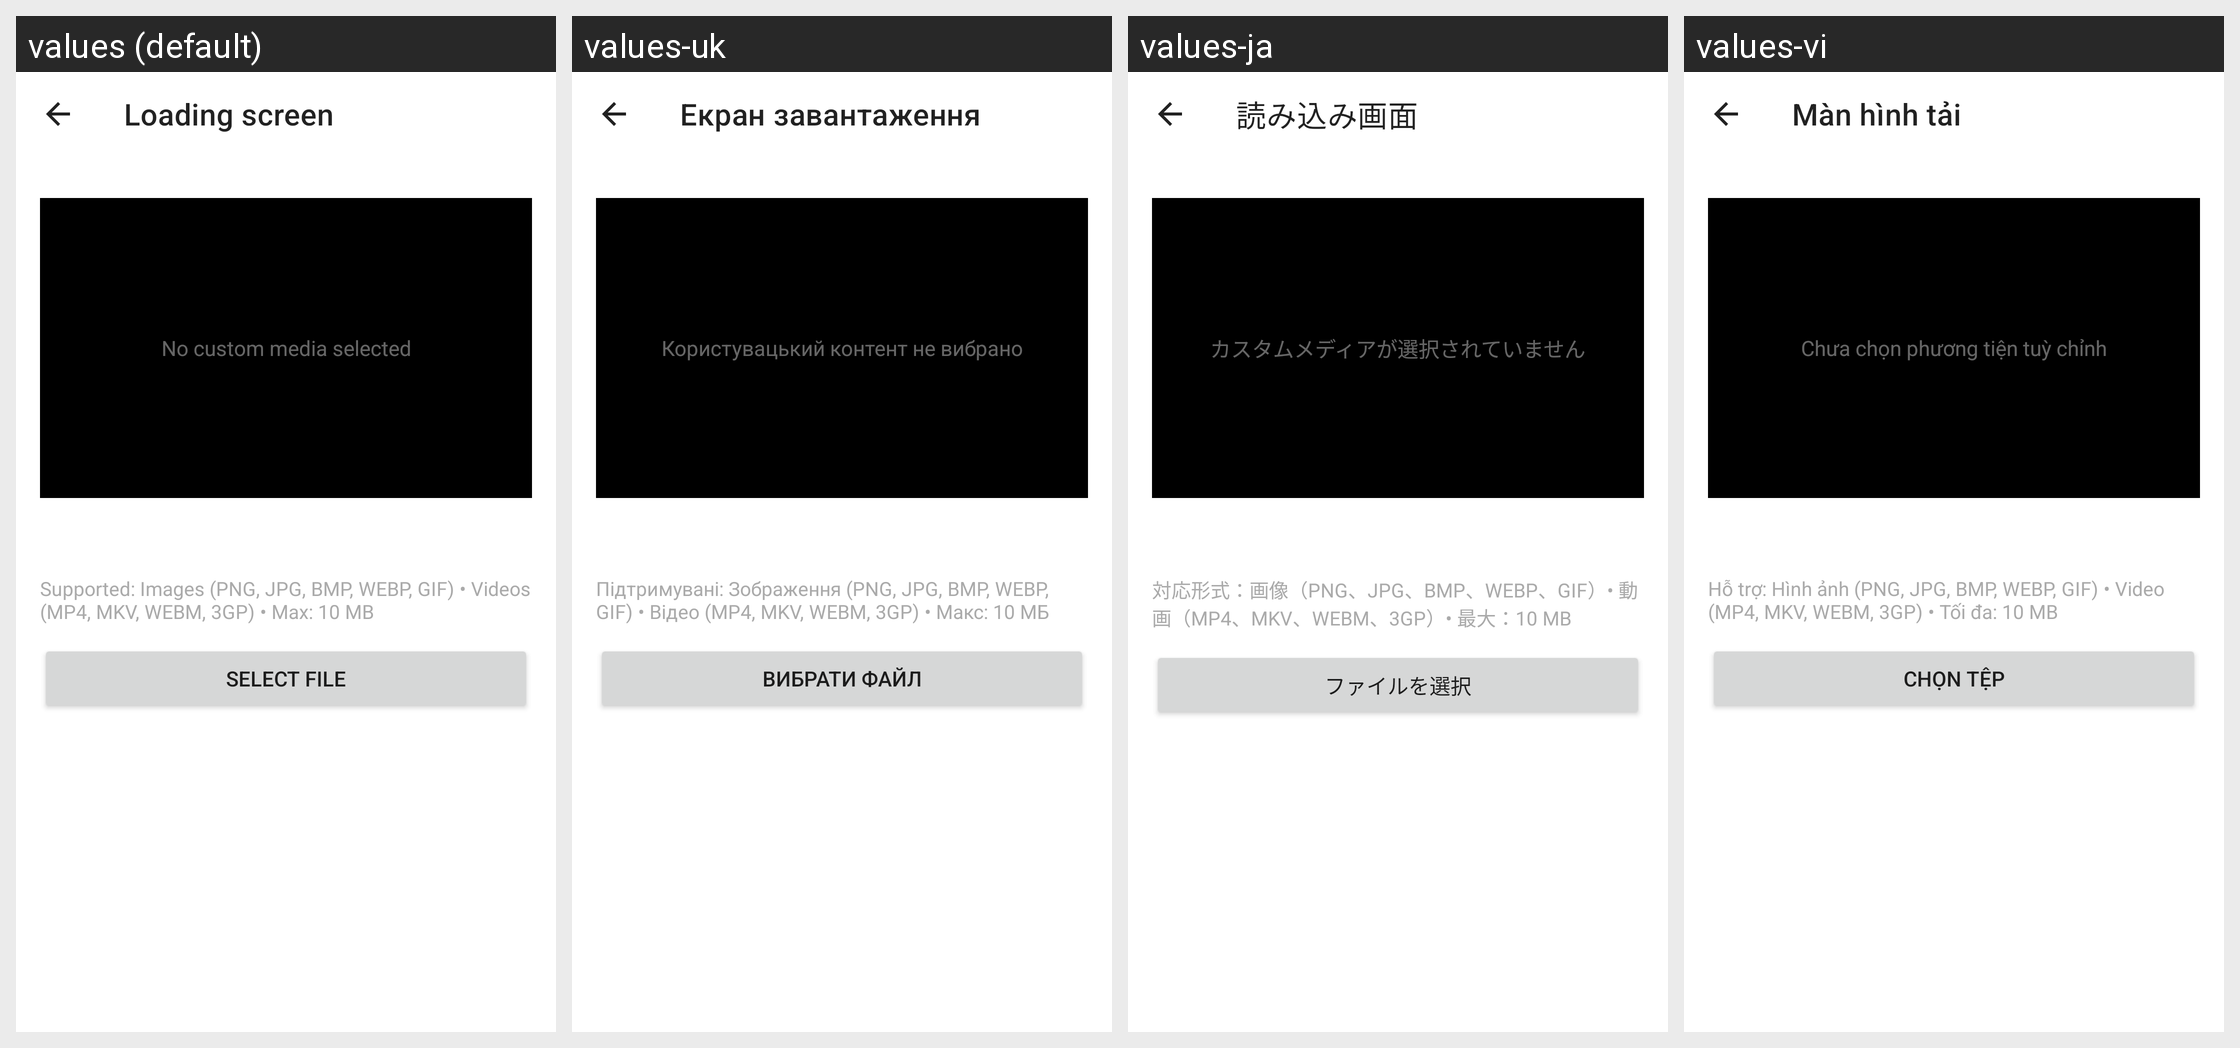

Translations of the strings shown on this Android screen, per locale in the grid:
Android screen res/layout/fragment_loading_screen.xml rendered under 4 locales, left to right: values (default), values-uk, values-ja, values-vi. Device: Nexus 5 (rendered at 1080×1920; each locale shown at half size, 540×960, under a caption strip naming it); theme Theme.MaterialComponents.DayNight.NoActionBar.
Other locales in the repository, not shown: values-ar, values-cs, values-de, values-es, values-es-rES, values-hu, values-it, values-ka, values-ko, values-nl, values-pl, values-pt-rBR, values-ro, values-ru, values-tr, values-zh-rTW.
Strings drawn on this screen, with the default value and each locale's value (text and hints the layout hard-codes, and strings that could not be matched under every locale, appear in the picture but are not listed):

loading_screen
  values: Loading screen
  values-uk: Екран завантаження
  values-ja: 読み込み画面
  values-vi: Màn hình tải

loading_screen_no_media
  values: No custom media selected
  values-uk: Користувацький контент не вибрано
  values-ja: カスタムメディアが選択されていません
  values-vi: Chưa chọn phương tiện tuỳ chỉnh

loading_screen_supported_formats
  values: Supported: Images (PNG, JPG, BMP, WEBP, GIF) • Videos (MP4, MKV, WEBM, 3GP) • Max: 10 MB
  values-uk: Підтримувані: Зображення (PNG, JPG, BMP, WEBP, GIF) • Відео (MP4, MKV, WEBM, 3GP) • Макс: 10 МБ
  values-ja: 対応形式：画像（PNG、JPG、BMP、WEBP、GIF）• 動画（MP4、MKV、WEBM、3GP）• 最大：10 MB
  values-vi: Hỗ trợ: Hình ảnh (PNG, JPG, BMP, WEBP, GIF) • Video (MP4, MKV, WEBM, 3GP) • Tối đa: 10 MB

loading_screen_select_file
  values: Select file
  values-uk: Вибрати файл
  values-ja: ファイルを選択
  values-vi: Chọn tệp
